Dataset: classify-sci-figs (GitHub, jstonge/classify-sci-figs). Classes: Julia, Python, TikZ.

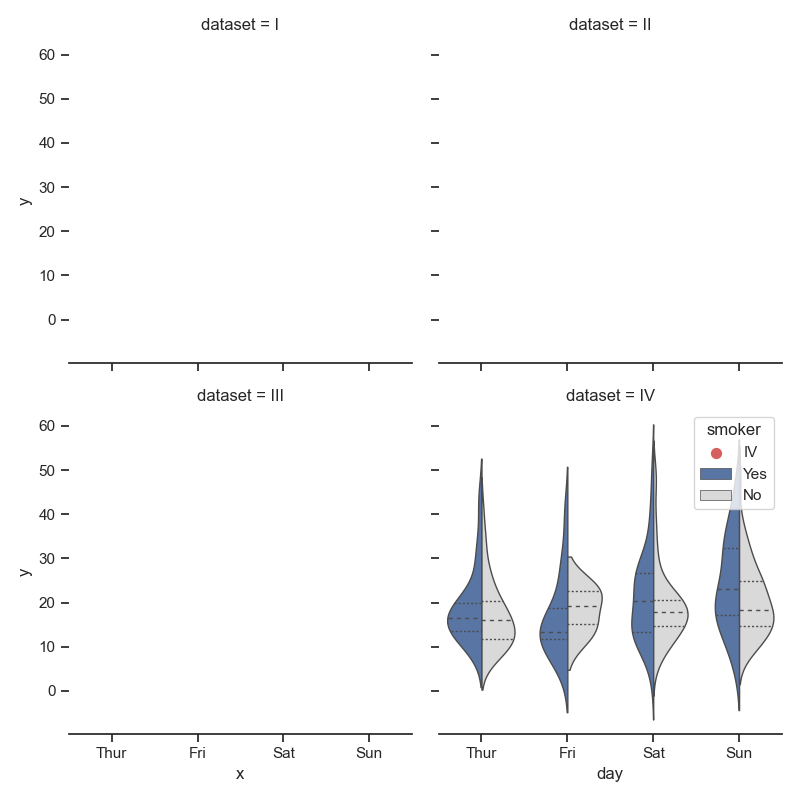
Label: Python

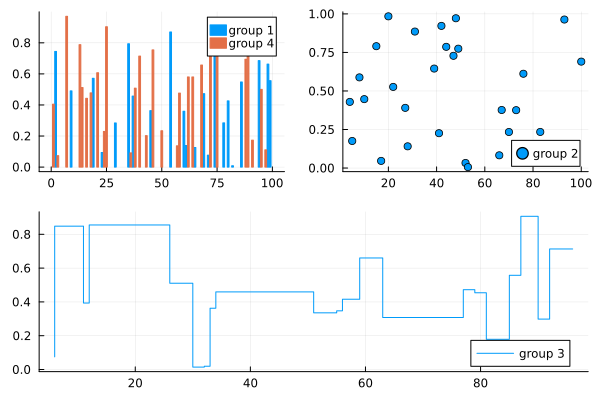
Label: Julia

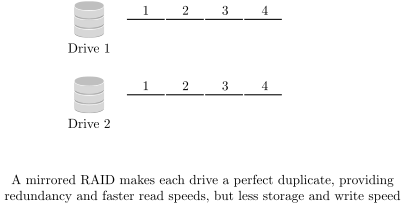
Label: TikZ

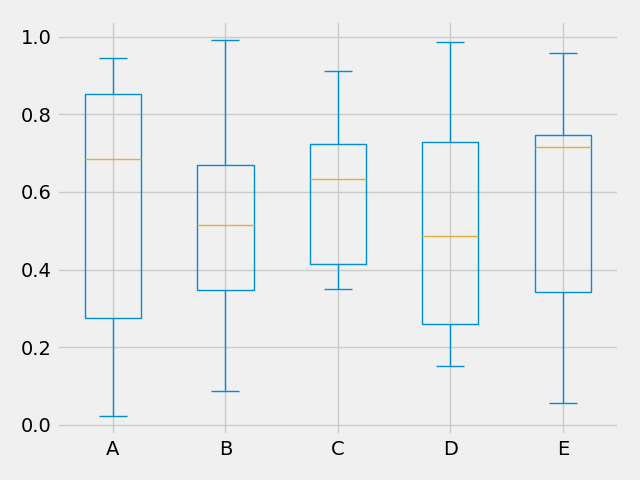
Label: Python

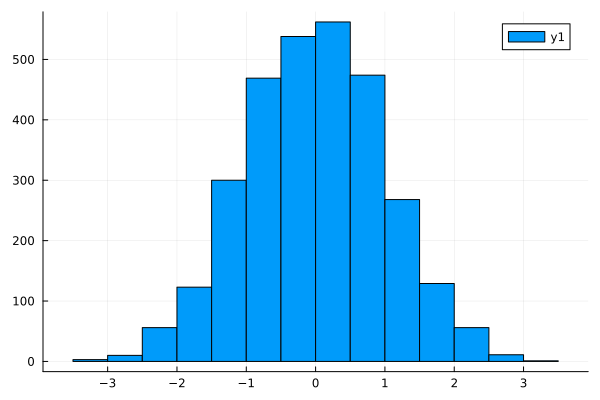
Label: Julia

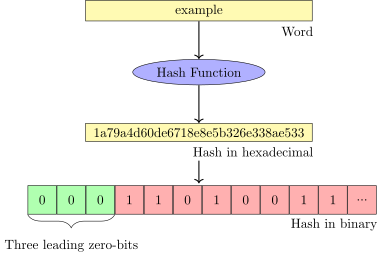
Label: TikZ
